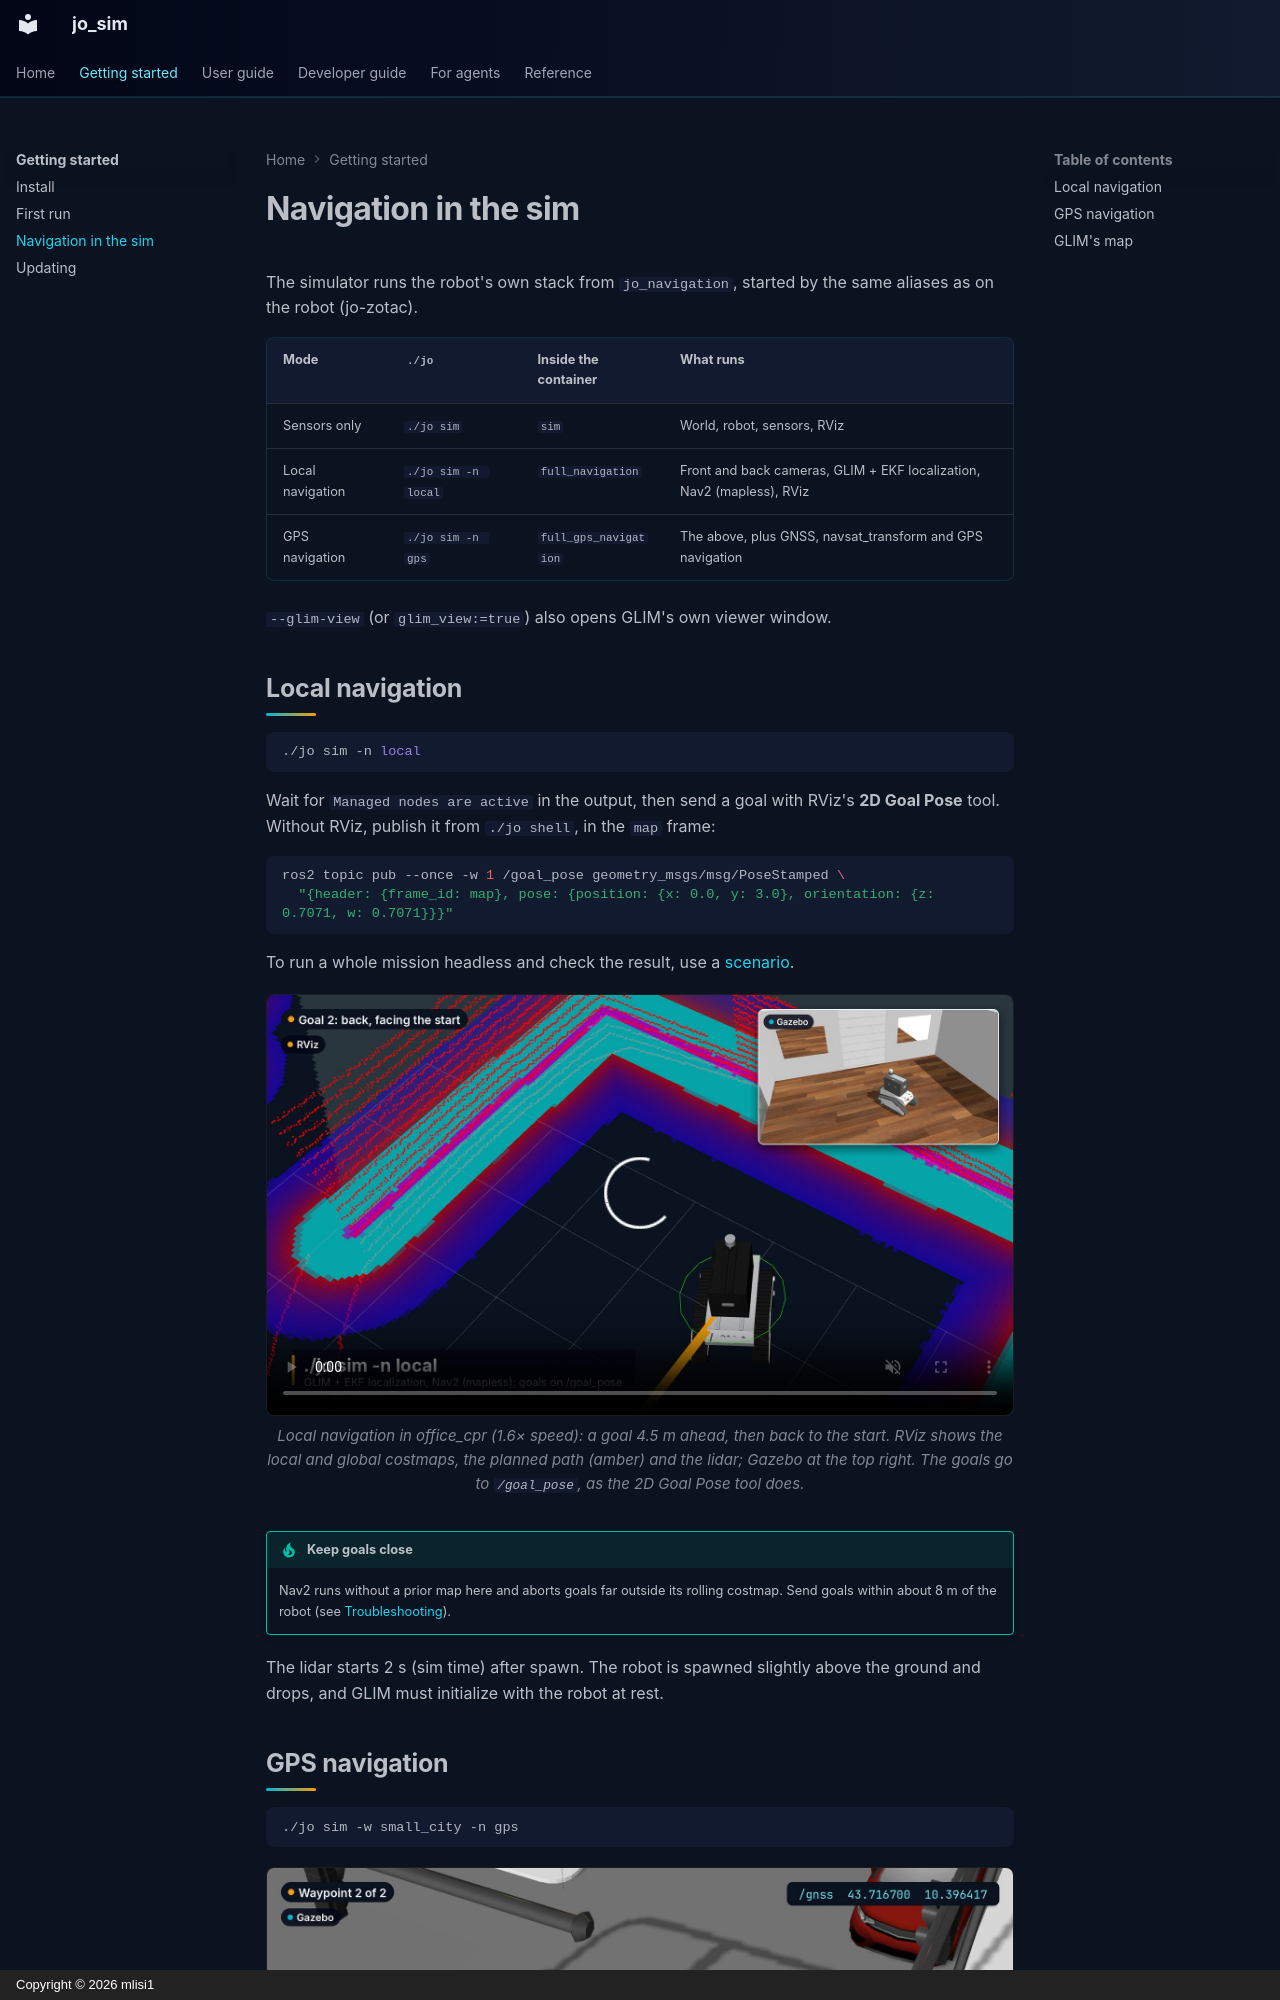

repository: mlisi1/jo_sim · page: getting-started/navigation/index.html · generator: mkdocs · copyright: Copyright © 2026 mlisi1

# Navigation in the sim

The simulator runs the robot's own stack from `jo_navigation`, started by the same aliases as on
the robot (jo-zotac).

| Mode | `./jo` | Inside the container | What runs |
|---|---|---|---|
| Sensors only | `./jo sim` | `sim` | World, robot, sensors, RViz |
| Local navigation | `./jo sim -n local` | `full_navigation` | Front and back cameras, GLIM + EKF localization, Nav2 (mapless), RViz |
| GPS navigation | `./jo sim -n gps` | `full_gps_navigation` | The above, plus GNSS, navsat_transform and GPS navigation |

`--glim-view` (or `glim_view:=true`) also opens GLIM's own viewer window.

## Local navigation

```bash
./jo sim -n local
```

Wait for `Managed nodes are active` in the output, then send a goal with RViz's
**2D Goal Pose** tool. Without RViz, publish it from `./jo shell`, in the `map` frame:

```bash
ros2 topic pub --once -w 1 /goal_pose geometry_msgs/msg/PoseStamped \
  "{header: {frame_id: map}, pose: {position: {x: 0.0, y: 3.0}, orientation: {z: 0.7071, w: 0.7071}}}"
```

To run a whole mission headless and check the result, use a [scenario](../user-guide/scenarios.md).

<figure class="jo-media">
<video src="../../assets/videos/nav_local.mp4" poster="../../assets/videos/nav_local.jpg" autoplay muted loop playsinline></video>
<figcaption>Local navigation in office_cpr (1.6× speed): a goal 4.5 m ahead, then back to the start.
RViz shows the local and global costmaps, the planned path (amber) and the lidar; Gazebo at the top
right. The goals go to <code>/goal_pose</code>, as the 2D Goal Pose tool does.</figcaption>
</figure>

!!! tip "Keep goals close"
    Nav2 runs without a prior map here and aborts goals far outside its rolling costmap. Send goals
    within about 8 m of the robot (see [Troubleshooting](../user-guide/troubleshooting.md)).

The lidar starts 2 s (sim time) after spawn. The robot is spawned slightly above the ground and
drops, and GLIM must initialize with the robot at rest.
